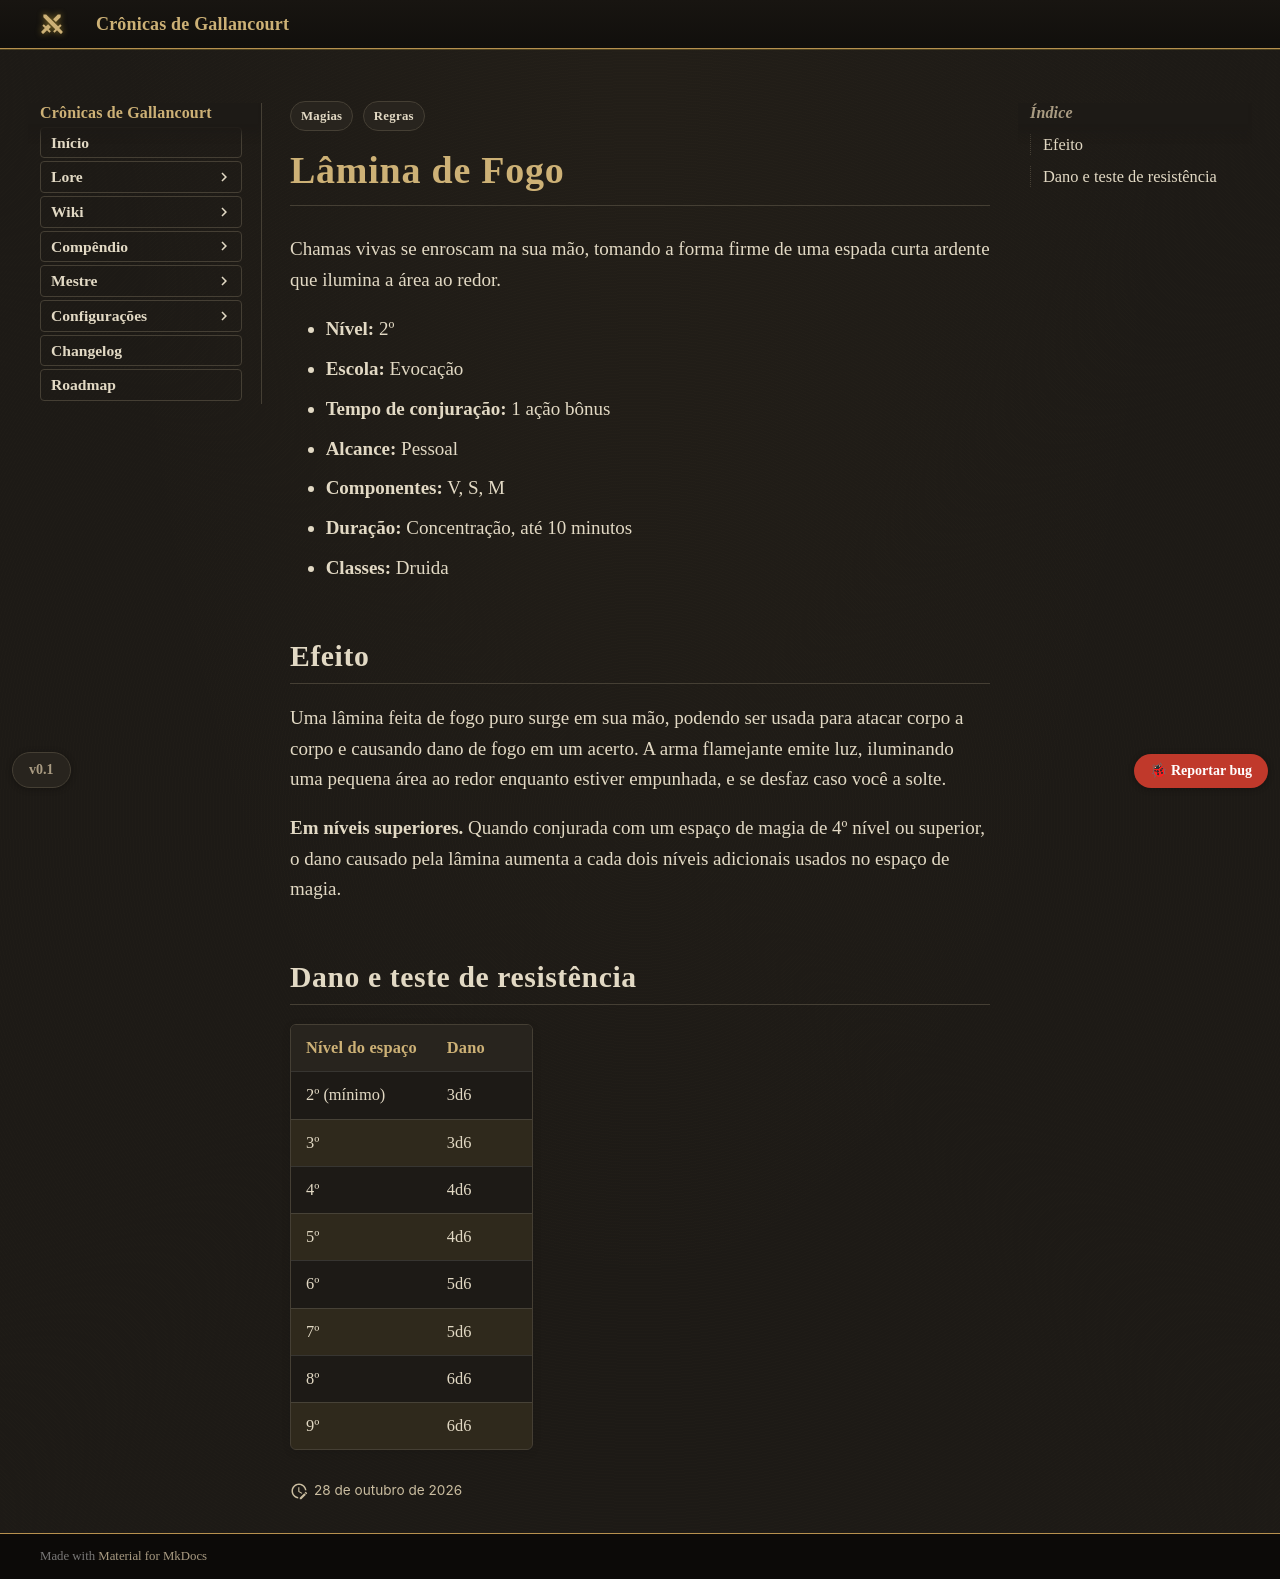

repository: Verayon/Gallancourt-RPG-DnD- · page: magias/lamina-de-fogo/index.html · generator: mkdocs

---
tags:
  - Regras
  - Magias
magia:
  nivel: 2
  escola: Evocação
  tempo: "1 ação bônus"
  alcance: Pessoal
  componentes: "V, S, M"
  duracao: "Concentração, até 10 minutos"
  ritual: false
  concentracao: true
  classes: [Druida]
  categoria: Dano
  dano_tipo: Fogo
  alcance_tipo: Pessoal
  area: Nenhuma
  fonte: PHB
  nome_ingles: Flame Blade
  dano:
    - ["2º (mínimo)", "3d6"]
    - ["3º", "3d6"]
    - ["4º", "4d6"]
    - ["5º", "4d6"]
    - ["6º", "5d6"]
    - ["7º", "5d6"]
    - ["8º", "6d6"]
    - ["9º", "6d6"]
---

# Lâmina de Fogo

Chamas vivas se enroscam na sua mão, tomando a forma firme de uma espada curta ardente que
ilumina a área ao redor.

- **Nível:** 2º
- **Escola:** Evocação
- **Tempo de conjuração:** 1 ação bônus
- **Alcance:** Pessoal
- **Componentes:** V, S, M
- **Duração:** Concentração, até 10 minutos
- **Classes:** Druida

## Efeito

Uma lâmina feita de fogo puro surge em sua mão, podendo ser usada para atacar corpo a corpo e
causando dano de fogo em um acerto. A arma flamejante emite luz, iluminando uma pequena área ao
redor enquanto estiver empunhada, e se desfaz caso você a solte.

**Em níveis superiores.** Quando conjurada com um espaço de magia de 4º nível ou superior, o dano
causado pela lâmina aumenta a cada dois níveis adicionais usados no espaço de magia.
